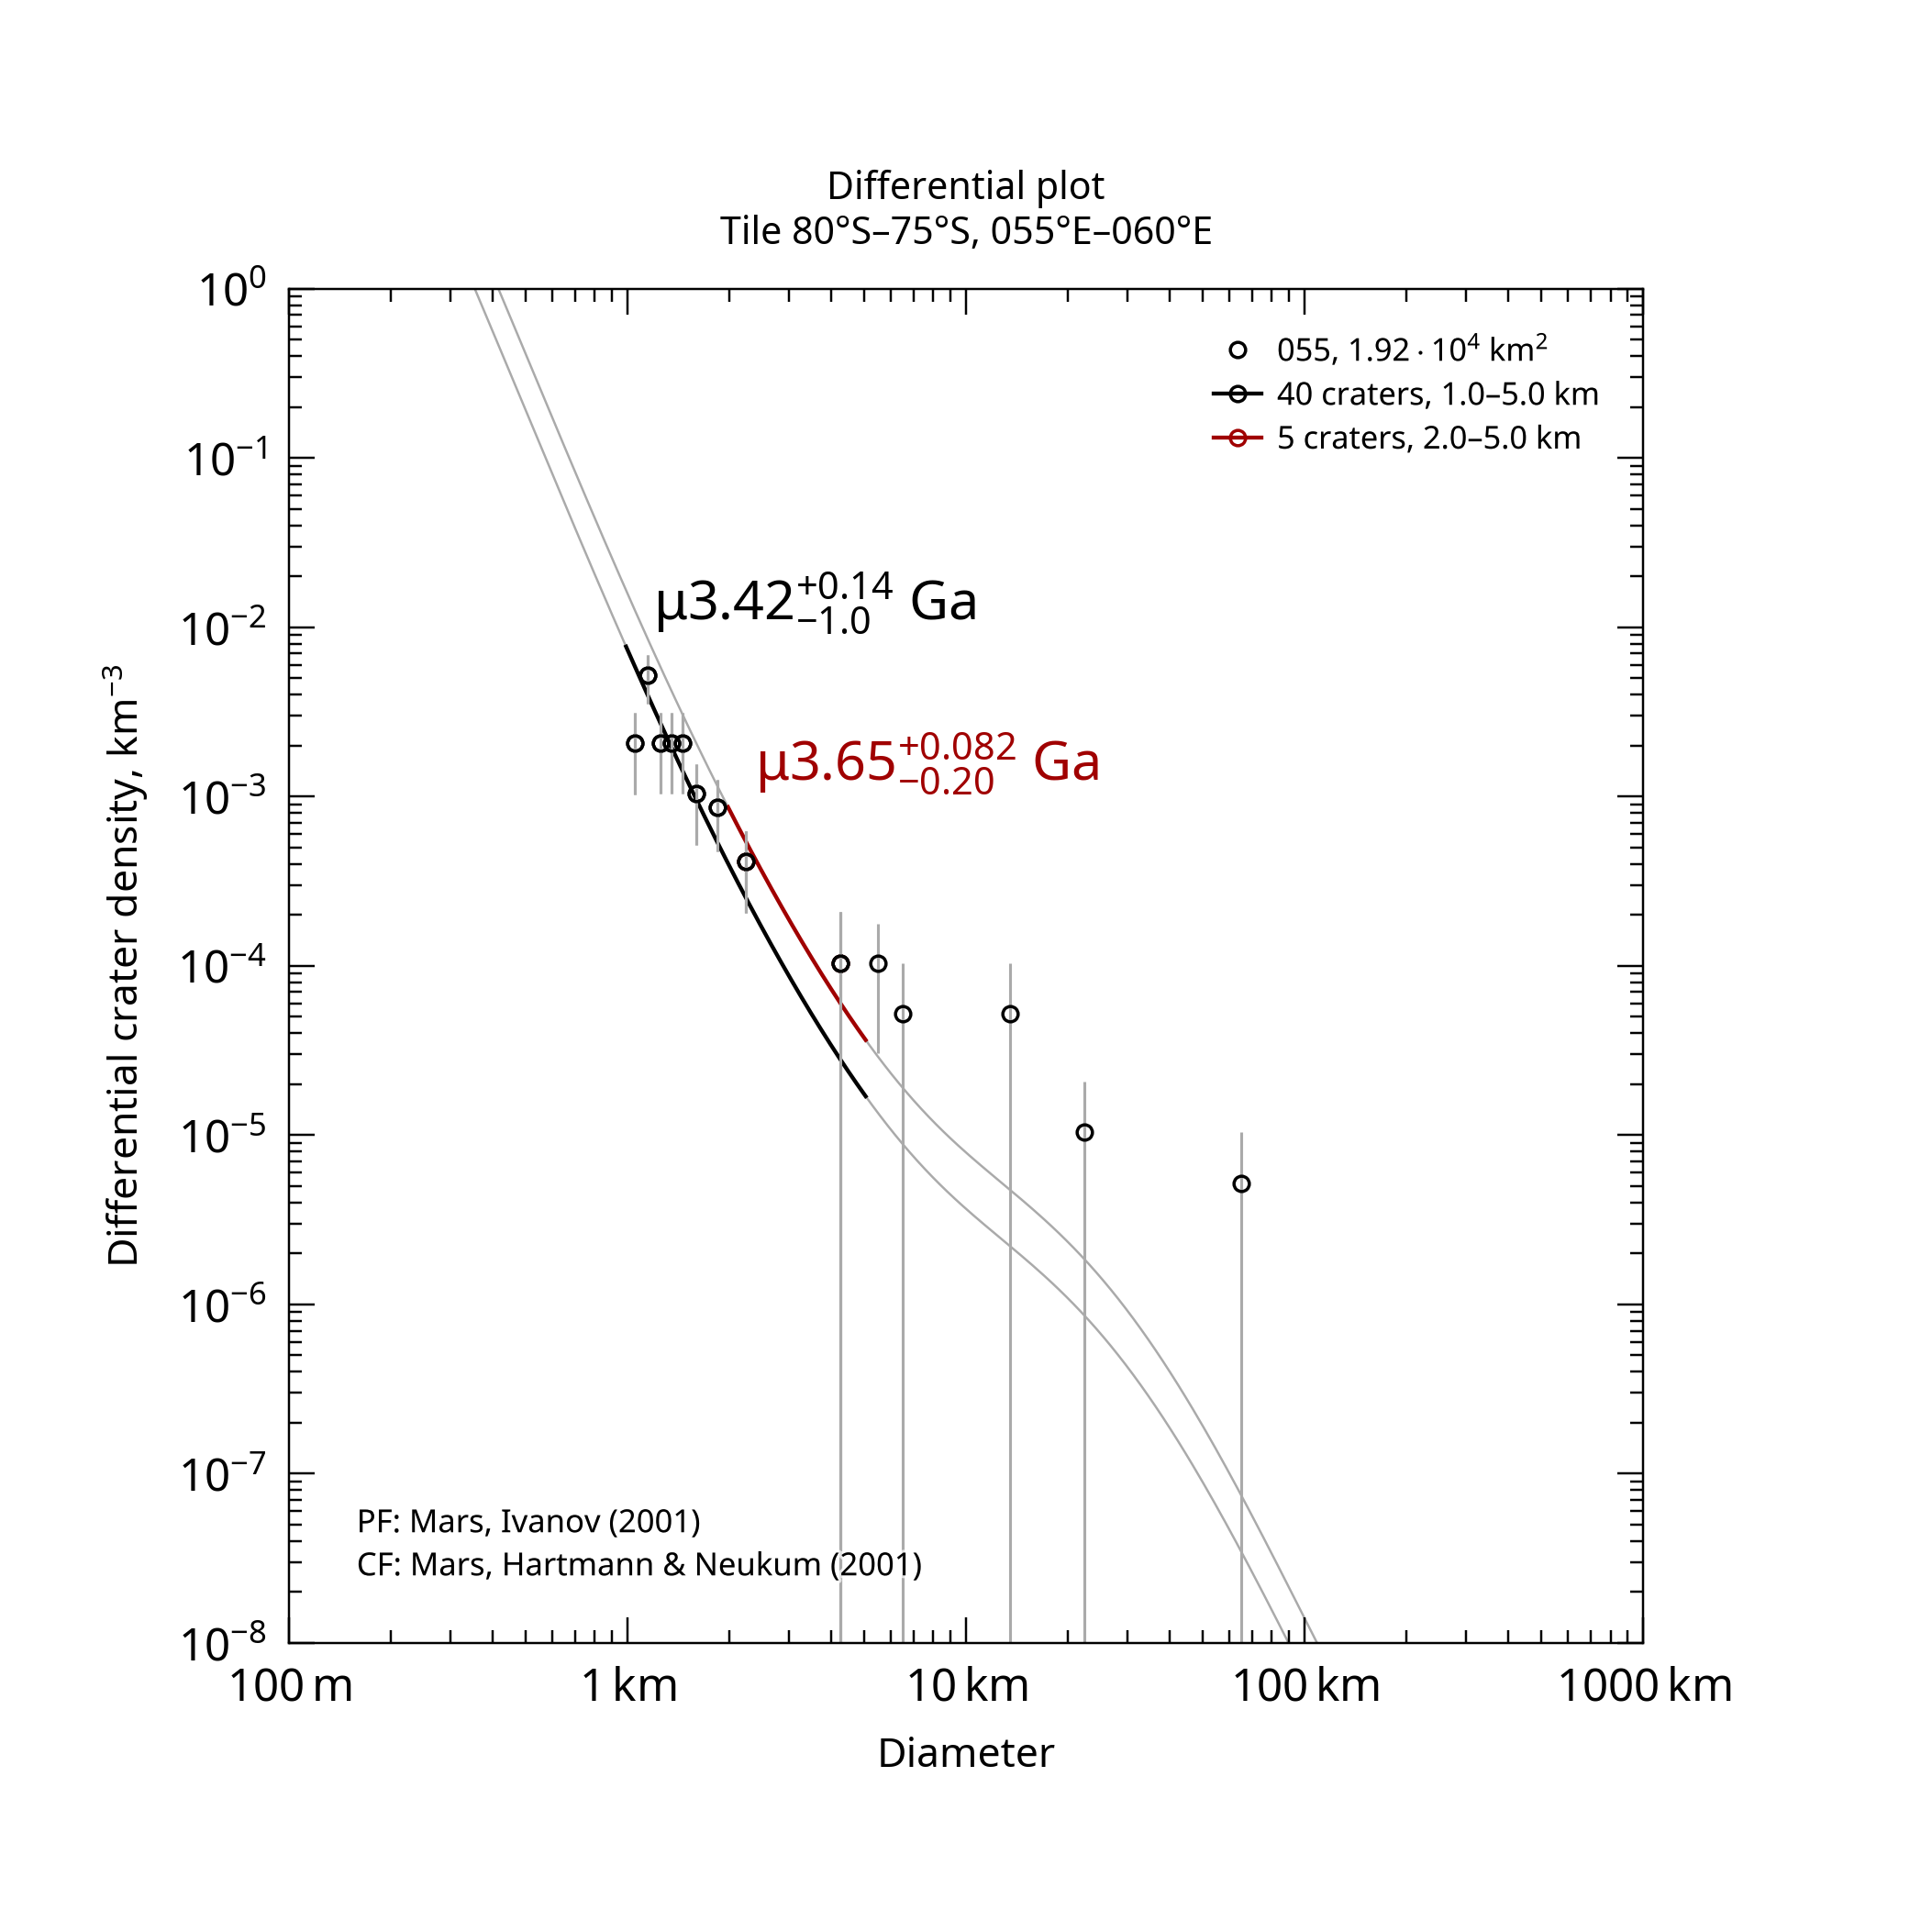

The file beside this chart, header and first rows:
, , , , , , , , , , , , , , , , , , , , Formatted values [paste MathML into Word…
, , , , , , , , , , , , , , , , , , , , , MathML, , Latex
Name, Area, Binning, d_min, d_max, Method, Resurf, N, N_event, Age, Age-, Age+, a0, a0-, a0+, N(1), N(1)-, N(1)+, Source, , Range, Age, N(1), Age
055, 19186, pseudo-log, 1, 5, d-fit, 0, 40.0, 40, 3.42, 2.39, 3.56, -2.639, -2.933, -2.465, 2.30e-03, 1.17e-03, 3.43e-03, tiles_scc/tile_lat-80_lon+055.scc, , 1.0–5.0 km, <math xmlns="http://www.w3.org/1998/Math…, <math xmlns="http://www.w3.org/1998/Math…, $\mu3.42^{+0.14}_{-1.0}$ Ga
055, 19186, pseudo-log, 2, 5, d-fit, 0, 5.0, 5, 3.65, 3.46, 3.73, -2.306, -2.602, -2.132, 4.94e-03, 2.50e-03, 7.38e-03, tiles_scc/tile_lat-80_lon+055.scc, , 2.0–5.0 km, <math xmlns="http://www.w3.org/1998/Math…, <math xmlns="http://www.w3.org/1998/Math…, $\mu3.65^{+0.082}_{-0.20}$ Ga
